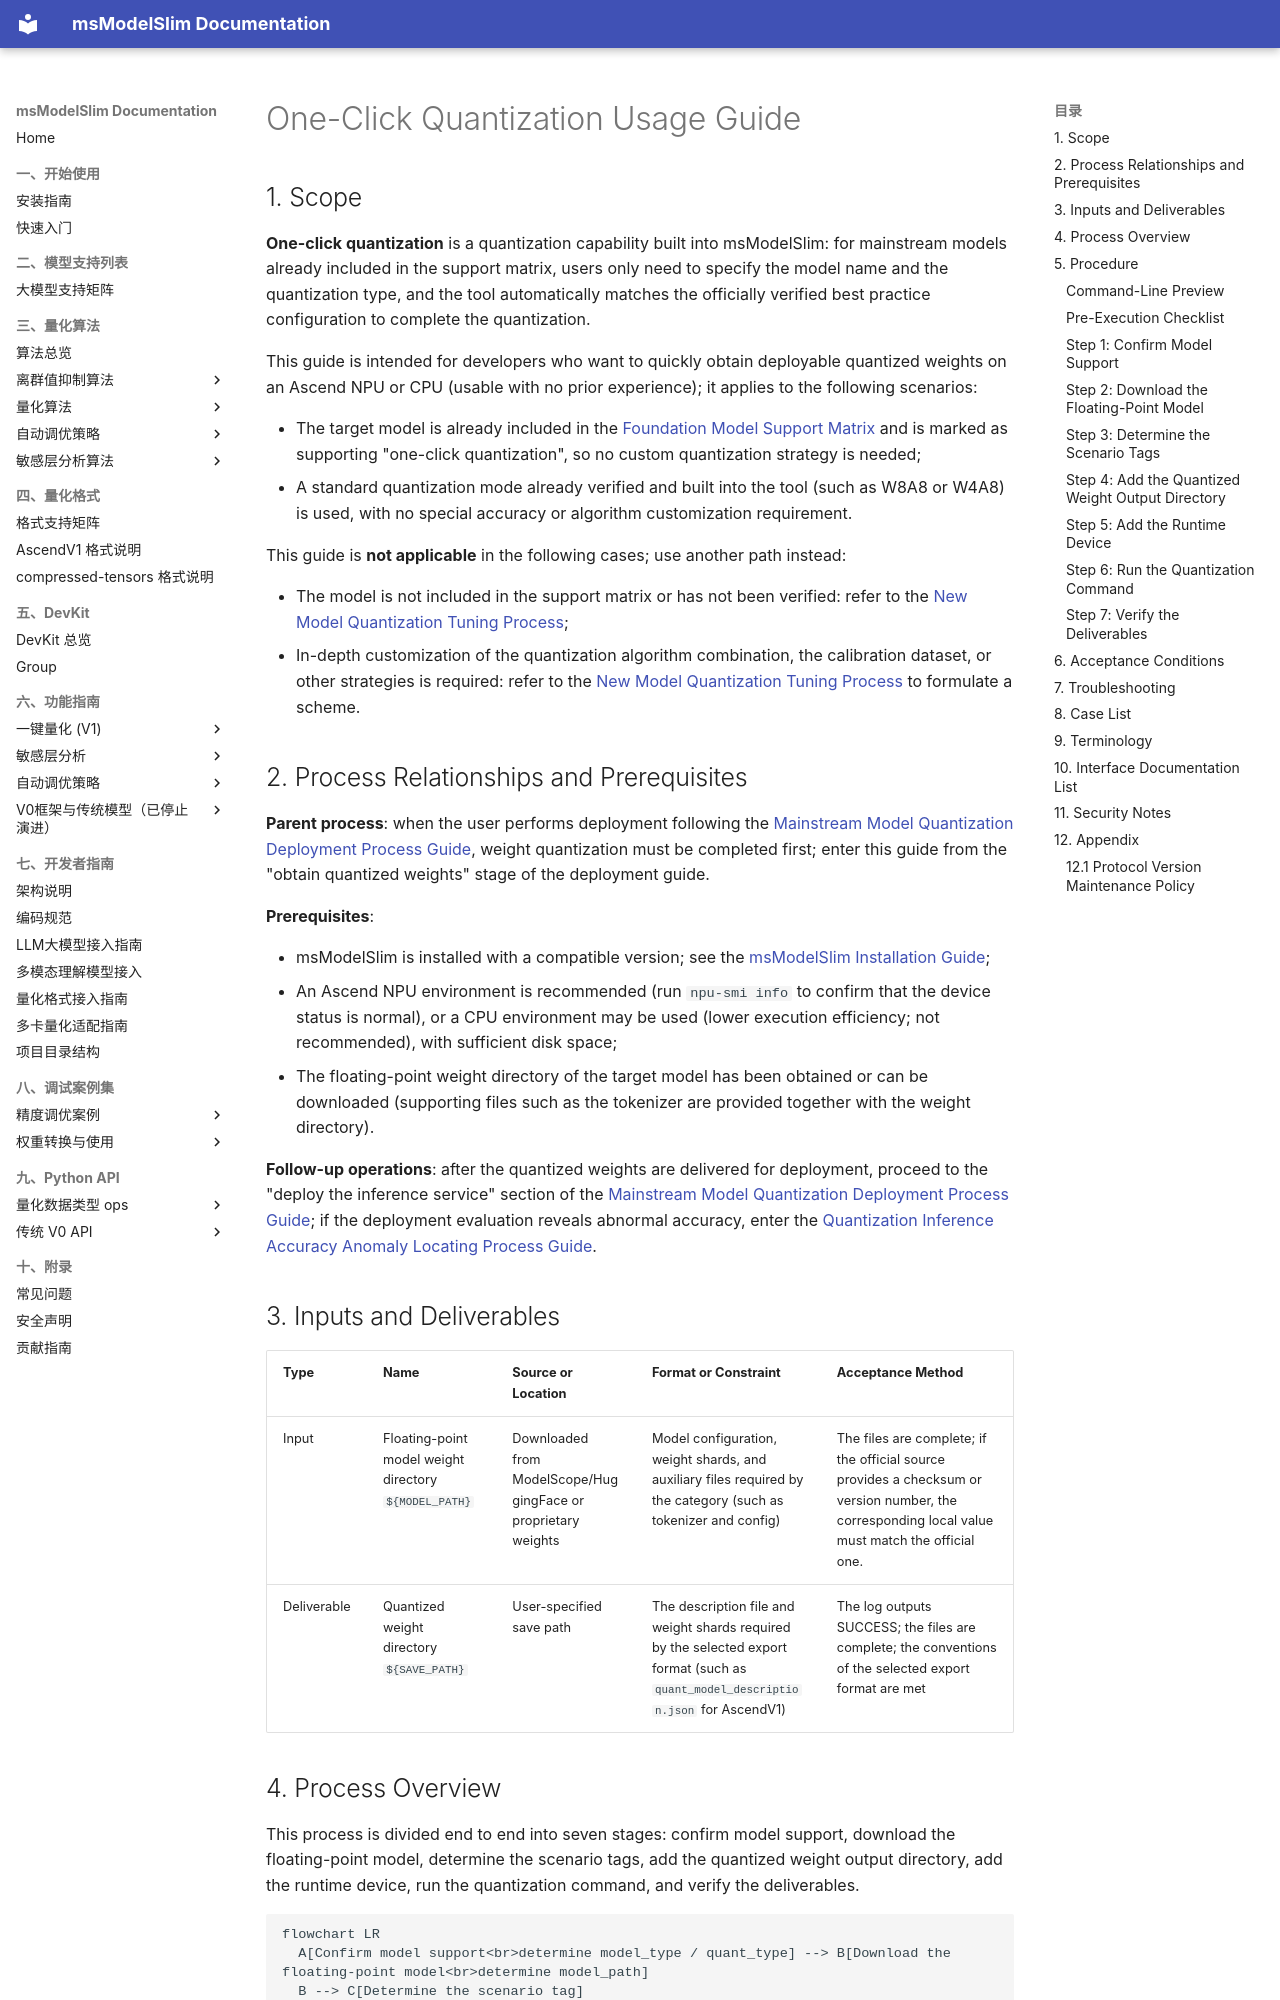

repository: Ascend/msmodelslim · page: en/user_guide/usage_one_click_quantization/index.html · generator: mkdocs

# One-Click Quantization Usage Guide

## 1. Scope

**One-click quantization** is a quantization capability built into msModelSlim: for mainstream models already included in the support matrix, users only need to specify the model name and the quantization type, and the tool automatically matches the officially verified best practice configuration to complete the quantization.

This guide is intended for developers who want to quickly obtain deployable quantized weights on an Ascend NPU or CPU (usable with no prior experience); it applies to the following scenarios:

- The target model is already included in the [Foundation Model Support Matrix](../knowledge_base/model/README.md) and is marked as supporting "one-click quantization", so no custom quantization strategy is needed;
- A standard quantization mode already verified and built into the tool (such as W8A8 or W4A8) is used, with no special accuracy or algorithm customization requirement.

This guide is **not applicable** in the following cases; use another path instead:

- The model is not included in the support matrix or has not been verified: refer to the [New Model Quantization Tuning Process](process_new_model_quantization_tuning.md);
- In-depth customization of the quantization algorithm combination, the calibration dataset, or other strategies is required: refer to the [New Model Quantization Tuning Process](process_new_model_quantization_tuning.md) to formulate a scheme.

## 2. Process Relationships and Prerequisites

**Parent process**: when the user performs deployment following the [Mainstream Model Quantization Deployment Process Guide](process_mainstream_model_deployment.md), weight quantization must be completed first; enter this guide from the "obtain quantized weights" stage of the deployment guide.

**Prerequisites**:

- msModelSlim is installed with a compatible version; see the [msModelSlim Installation Guide](../install_guide/install_guide.md);
- An Ascend NPU environment is recommended (run `npu-smi info` to confirm that the device status is normal), or a CPU environment may be used (lower execution efficiency; not recommended), with sufficient disk space;
- The floating-point weight directory of the target model has been obtained or can be downloaded (supporting files such as the tokenizer are provided together with the weight directory).

**Follow-up operations**: after the quantized weights are delivered for deployment, proceed to the "deploy the inference service" section of the [Mainstream Model Quantization Deployment Process Guide](process_mainstream_model_deployment.md#step-2-deploy-the-inference-service); if the deployment evaluation reveals abnormal accuracy, enter the [Quantization Inference Accuracy Anomaly Locating Process Guide](process_quantization_accuracy_anomaly_locating.md).

## 3. Inputs and Deliverables

| Type | Name | Source or Location | Format or Constraint | Acceptance Method |
| --- | --- | --- | --- | --- |
| Input | Floating-point model weight directory `${MODEL_PATH}` | Downloaded from ModelScope/HuggingFace or proprietary weights | Model configuration, weight shards, and auxiliary files required by the category (such as tokenizer and config) | The files are complete; if the official source provides a checksum or version number, the corresponding local value must match the official one. |
| Deliverable | Quantized weight directory `${SAVE_PATH}` | User-specified save path | The description file and weight shards required by the selected export format (such as `quant_model_description.json` for AscendV1) | The log outputs SUCCESS; the files are complete; the conventions of the selected export format are met |
